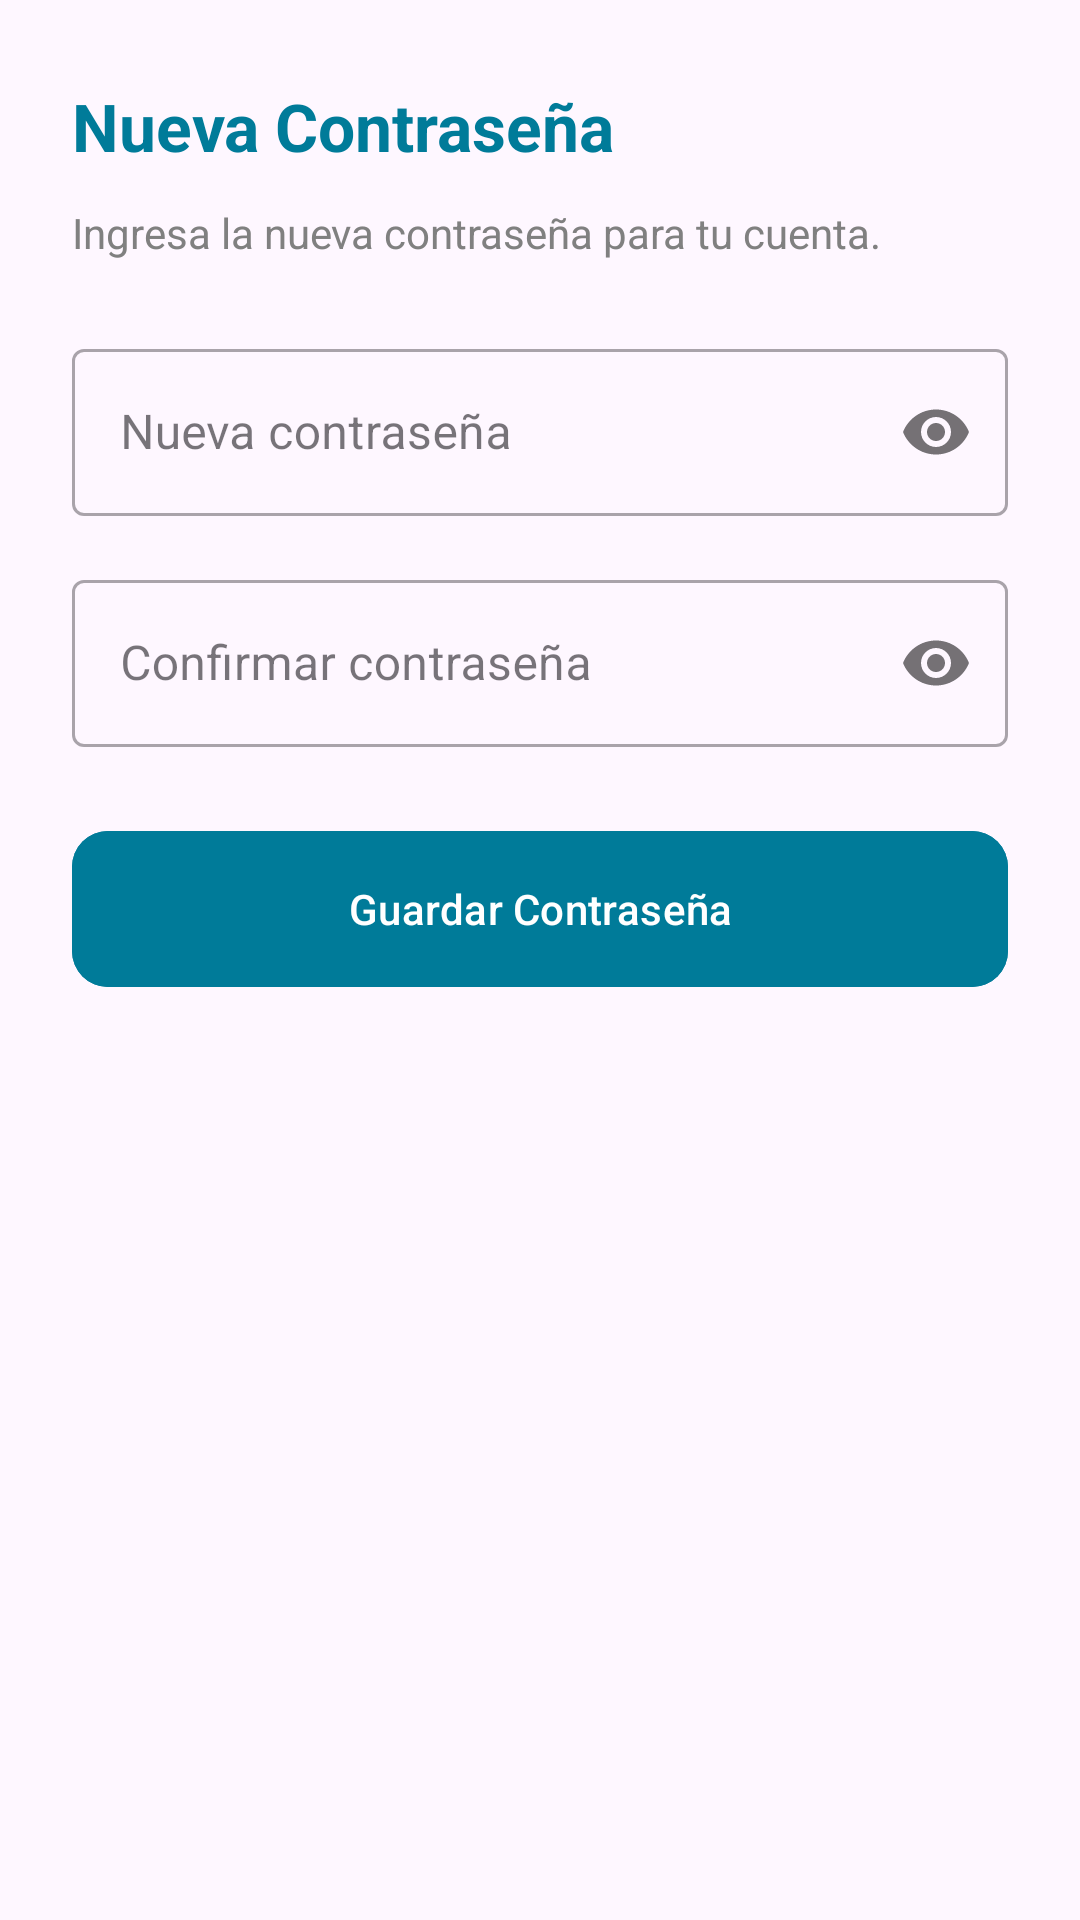

Write the Android layout XML for this screen, with the resource values it uses.
<!-- AndroidManifest.xml: application theme Theme.StudiOS -->
<!-- res/layout/dialogo_nueva_password.xml -->
<?xml version="1.0" encoding="utf-8"?>
<LinearLayout xmlns:android="http://schemas.android.com/apk/res/android"
    xmlns:app="http://schemas.android.com/apk/res-auto"
    android:layout_width="match_parent"
    android:layout_height="wrap_content"
    android:orientation="vertical"
    android:padding="24dp"
    android:background="?attr/colorSurface">

    
    <LinearLayout
        android:layout_width="match_parent"
        android:layout_height="wrap_content"
        android:orientation="horizontal"
        android:gravity="center_vertical"
        android:layout_marginBottom="8dp">

        <TextView
            android:layout_width="0dp"
            android:layout_height="wrap_content"
            android:layout_weight="1"
            android:text="Nueva Contraseña"
            android:textColor="@color/studios_cyan_titulo"
            android:textSize="22sp"
            android:textStyle="bold" />

        <ImageButton
            android:id="@+id/btnCerrarNuevaPwd"
            android:layout_width="36dp"
            android:layout_height="36dp"
            android:background="?attr/selectableItemBackgroundBorderless"
            android:src="@drawable/ic_close"
            android:contentDescription="Cerrar" />
    </LinearLayout>

    <TextView
        android:layout_width="match_parent"
        android:layout_height="wrap_content"
        android:text="Ingresa la nueva contraseña para tu cuenta."
        android:textColor="@color/gris_texto"
        android:textSize="14sp"
        android:layout_marginBottom="24dp" />

    
    <com.google.android.material.textfield.TextInputLayout
        style="@style/Widget.MaterialComponents.TextInputLayout.OutlinedBox"
        android:layout_width="match_parent"
        android:layout_height="wrap_content"
        android:hint="Nueva contraseña"
        app:passwordToggleEnabled="true"
        android:layout_marginBottom="16dp">

        <com.google.android.material.textfield.TextInputEditText
            android:id="@+id/etNuevaPassword"
            android:layout_width="match_parent"
            android:layout_height="wrap_content"
            android:inputType="textPassword" />
    </com.google.android.material.textfield.TextInputLayout>

    
    <com.google.android.material.textfield.TextInputLayout
        style="@style/Widget.MaterialComponents.TextInputLayout.OutlinedBox"
        android:layout_width="match_parent"
        android:layout_height="wrap_content"
        android:hint="Confirmar contraseña"
        app:passwordToggleEnabled="true"
        android:layout_marginBottom="24dp">

        <com.google.android.material.textfield.TextInputEditText
            android:id="@+id/etConfirmarNuevaPassword"
            android:layout_width="match_parent"
            android:layout_height="wrap_content"
            android:inputType="textPassword" />
    </com.google.android.material.textfield.TextInputLayout>

    <com.google.android.material.button.MaterialButton
        android:id="@+id/btnGuardarNuevaPwd"
        android:layout_width="match_parent"
        android:layout_height="60dp"
        android:text="Guardar Contraseña"
        android:textAllCaps="false"
        app:cornerRadius="12dp"
        android:backgroundTint="@color/studios_cyan_titulo" />

</LinearLayout>
<!-- resources referenced by this layout -->
<resources>
  <color name="gris_texto">#808080</color>
  <color name="studios_cyan_titulo">#007B99</color>
  <style name="Theme.StudiOS" parent="Base.Theme.StudiOS" />
  <style name="Base.Theme.StudiOS" parent="Theme.Material3.DayNight.NoActionBar">
          
          
      </style>
</resources>
